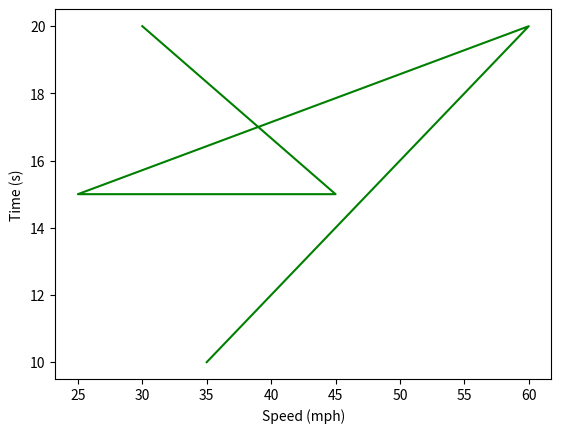

The matplotlib source for this figure:
import numpy as np 
import pandas as pd
import matplotlib.pyplot as plt

# #here we are crating 10 track postion eveny  spaced fomr 0 to 100 meters using linspase 
# track_position = np.linspace(1,100,10)
# print (track_position)

# # dot product multiplies two arrays element by element then sums them
# # example: calculating total work done on the car
# force = np.array([100, 200, 150, 300, 250])    # force in Newtons at each point
# distance = np.array([10, 20, 15, 30, 25])       # distance in meters at each point

# # work = force x distance at each point added together
# work = np.dot(force, distance)
# print(f"Total work done: {work} Joules")

# # array math - do math on every element at once
# speeds = np.array([30, 45, 25, 60, 35])         # speeds in mph

# # convert every speed to m/s in one line (1 mph = 0.447 m/s)
# speeds_ms = speeds * 0.447
# print(f"Speeds in m/s: {np.round(speeds_ms, 2)}")


# linspace_prac = np.linspace(0,500, 50)
# mass = np.array([200,380,210,400,175])
# acceleration = np.array([10,20,45,50,80])
# force = mass*acceleration
# # print (linspace_prac)
# print (force)

data = {
    "speed": [30, 45, 25, 60, 35],           # speed in mph
    "time": [20,15, 15, 20, 10],        # time
}

df = pd.DataFrame(data)

# plot speed vs time
plt.plot(df["speed"],df["time"], color="green", label="Speed vs Time Graph")
plt.xlabel("Speed (mph)")
plt.ylabel("Time (s)")
plt.show()
